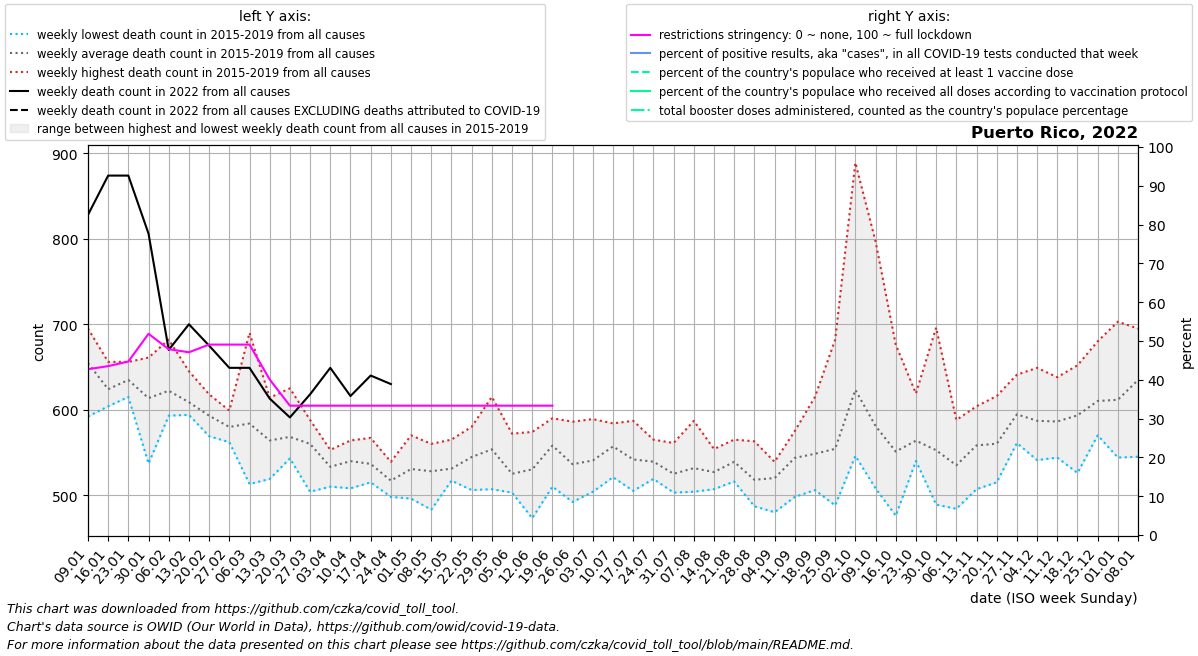

The table this chart was drawn from, first rows:
date, location, time_unit, time, deaths_2010_all_ages, deaths_2011_all_ages, deaths_2012_all_ages, deaths_2013_all_ages, deaths_2014_all_ages, deaths_2015_all_ages, deaths_2016_all_ages, deaths_2017_all_ages, deaths_2018_all_ages, deaths_2019_all_ages, deaths_2020_all_ages, deaths_2021_all_ages, deaths_2022_all_ages, new_deaths, new_cases_smoothed, new_tests_smoothed, positive_test_percent, stringency_index, people_vaccinated, people_fully_vaccinated
2022-01-09, Puerto Rico, weekly, 1, , , , , , 637.0, 592.0, 695.0, 685.0, 664.0, 545.0, 711.0, 828.0, , , 67046, , 42.73, , 
2022-01-16, Puerto Rico, weekly, 2, , , , , , 633.0, 615.0, 604.0, 656.0, 612.0, 585.0, 655.0, 874.0, , , 63139, , 43.52, , 
2022-01-23, Puerto Rico, weekly, 3, , , , , , 620.0, 615.0, 656.0, 646.0, 637.0, 660.0, 652.0, 874.0, , , 54094, , 44.71, , 
2022-01-30, Puerto Rico, weekly, 4, , , , , , 537.0, 661.0, 641.0, 608.0, 621.0, 619.0, 671.0, 806.0, , , 41252, , 51.85, , 
2022-02-06, Puerto Rico, weekly, 5, , , , , , 605.0, 682.0, 593.0, 617.0, 614.0, 576.0, 620.0, 670.0, , , 32134, , 47.89, , 
2022-02-13, Puerto Rico, weekly, 6, , , , , , 594.0, 645.0, 594.0, 598.0, 613.0, 597.0, 636.0, 700.0, , , 25073, , 47.09, , 
2022-02-20, Puerto Rico, weekly, 7, , , , , , 579.0, 598.0, 569.0, 601.0, 618.0, 611.0, 645.0, 675.0, , , 22975, , 49.07, , 
2022-02-27, Puerto Rico, weekly, 8, , , , , , 595.0, 599.0, 562.0, 576.0, 567.0, 603.0, 620.0, 649.0, , , 20927, , 49.07, , 
2022-03-06, Puerto Rico, weekly, 9, , , , , , 576.0, 513.0, 560.0, 690.0, 580.0, 619.0, 628.0, 649.0, , , 23413, , 49.07, , 
2022-03-13, Puerto Rico, weekly, 10, , , , , , 519.0, 528.0, 614.0, 586.0, 573.0, 618.0, 605.0, 613.0, , , 21160, , 40.08, , 
2022-03-20, Puerto Rico, weekly, 11, , , , , , 559.0, 566.0, 543.0, 625.0, 548.0, 606.0, 632.0, 591.0, , , 18624, , 33.33, , 
2022-03-27, Puerto Rico, weekly, 12, , , , , , 504.0, 588.0, 562.0, 577.0, 569.0, 616.0, 632.0, 618.0, , , 18307, , 33.33, , 
2022-04-03, Puerto Rico, weekly, 13, , , , , , 553.0, 510.0, 532.0, 540.0, 531.0, 639.0, 595.0, 649.0, , , 20921, , 33.33, , 
2022-04-10, Puerto Rico, weekly, 14, , , , , , 508.0, 549.0, 564.0, 557.0, 521.0, 572.0, 589.0, 616.0, , , 23453, , 33.33, , 
2022-04-17, Puerto Rico, weekly, 15, , , , , , 547.0, 527.0, 567.0, 515.0, 527.0, 592.0, 646.0, 640.0, , , 22251, , 33.33, , 
2022-04-24, Puerto Rico, weekly, 16, , , , , , 501.0, 515.0, 539.0, 498.0, 532.0, 558.0, 690.0, 630.0, , , 25584, , 33.33, , 
2022-05-01, Puerto Rico, weekly, 17, , , , , , 530.0, 503.0, 554.0, 496.0, 570.0, 545.0, 622.0, , , , 44870, , 33.33, , 
2022-05-08, Puerto Rico, weekly, 18, , , , , , 560.0, 483.0, 508.0, 530.0, 559.0, 542.0, 664.0, , , , 48630, , 33.33, , 
2022-05-15, Puerto Rico, weekly, 19, , , , , , 517.0, 524.0, 525.0, 565.0, 524.0, 562.0, 663.0, , , , 47873, , 33.33, , 
2022-05-22, Puerto Rico, weekly, 20, , , , , , 506.0, 524.0, 566.0, 547.0, 580.0, 539.0, 637.0, , , , 44910, , 33.33, , 
2022-05-29, Puerto Rico, weekly, 21, , , , , , 507.0, 551.0, 578.0, 517.0, 615.0, 551.0, 613.0, , , , 35924, , 33.33, , 
2022-06-05, Puerto Rico, weekly, 22, , , , , , 508.0, 536.0, 506.0, 503.0, 572.0, 561.0, 616.0, , , , 25232, , 33.33, , 
2022-06-12, Puerto Rico, weekly, 23, , , , , , 473.0, 563.0, 521.0, 520.0, 574.0, 586.0, 578.0, , , , 22654, , 33.33, , 
2022-06-19, Puerto Rico, weekly, 24, , , , , , 510.0, 548.0, 590.0, 575.0, 567.0, 560.0, 606.0, , , , 16830, , 33.33, , 
2022-06-26, Puerto Rico, weekly, 25, , , , , , 526.0, 527.0, 550.0, 492.0, 586.0, 590.0, 625.0, , , , , , , , 
2022-07-03, Puerto Rico, weekly, 26, , , , , , 504.0, 547.0, 551.0, 512.0, 589.0, 543.0, 640.0, , , , , , , , 
2022-07-10, Puerto Rico, weekly, 27, , , , , , 521.0, 584.0, 523.0, 574.0, 583.0, 556.0, 606.0, , , , , , , , 
2022-07-17, Puerto Rico, weekly, 28, , , , , , 529.0, 539.0, 505.0, 549.0, 587.0, 592.0, 586.0, , , , , , , , 
2022-07-24, Puerto Rico, weekly, 29, , , , , , 545.0, 522.0, 545.0, 519.0, 565.0, 591.0, 587.0, , , , , , , , 
2022-07-31, Puerto Rico, weekly, 30, , , , , , 503.0, 561.0, 547.0, 505.0, 509.0, 603.0, 588.0, , , , , , , , 
2022-08-07, Puerto Rico, weekly, 31, , , , , , 504.0, 552.0, 587.0, 506.0, 509.0, 644.0, 646.0, , , , , , , , 
2022-08-14, Puerto Rico, weekly, 32, , , , , , 527.0, 554.0, 507.0, 516.0, 531.0, 649.0, 685.0, , , , , , , , 
2022-08-21, Puerto Rico, weekly, 33, , , , , , 531.0, 535.0, 516.0, 548.0, 565.0, 667.0, 688.0, , , , , , , , 
2022-08-28, Puerto Rico, weekly, 34, , , , , , 498.0, 563.0, 487.0, 523.0, 519.0, 684.0, 682.0, , , , , , , , 
2022-09-04, Puerto Rico, weekly, 35, , , , , , 480.0, 517.0, 539.0, 531.0, 533.0, 605.0, 691.0, , , , , , , , 
2022-09-11, Puerto Rico, weekly, 36, , , , , , 560.0, 569.0, 575.0, 498.0, 516.0, 632.0, 712.0, , , , , , , , 
2022-09-18, Puerto Rico, weekly, 37, , , , , , 521.0, 533.0, 615.0, 506.0, 567.0, 625.0, 671.0, , , , , , , , 
2022-09-25, Puerto Rico, weekly, 38, , , , , , 488.0, 545.0, 682.0, 512.0, 544.0, 612.0, 682.0, , , , , , , , 
2022-10-02, Puerto Rico, weekly, 39, , , , , , 546.0, 571.0, 889.0, 552.0, 558.0, 625.0, 612.0, , , , , , , , 
2022-10-09, Puerto Rico, weekly, 40, , , , , , 551.0, 538.0, 797.0, 511.0, 508.0, 594.0, 583.0, , , , , , , , 
2022-10-16, Puerto Rico, weekly, 41, , , , , , 541.0, 537.0, 676.0, 476.0, 525.0, 648.0, 640.0, , , , , , , , 
2022-10-23, Puerto Rico, weekly, 42, , , , , , 540.0, 545.0, 619.0, 547.0, 568.0, 613.0, 588.0, , , , , , , , 
2022-10-30, Puerto Rico, weekly, 43, , , , , , 502.0, 489.0, 696.0, 557.0, 519.0, 600.0, 614.0, , , , , , , , 
2022-11-06, Puerto Rico, weekly, 44, , , , , , 484.0, 547.0, 588.0, 529.0, 527.0, 611.0, 621.0, , , , , , , , 
2022-11-13, Puerto Rico, weekly, 45, , , , , , 507.0, 569.0, 604.0, 531.0, 580.0, 628.0, 617.0, , , , , , , , 
2022-11-20, Puerto Rico, weekly, 46, , , , , , 515.0, 584.0, 616.0, 537.0, 549.0, 624.0, 614.0, , , , , , , , 
2022-11-27, Puerto Rico, weekly, 47, , , , , , 595.0, 561.0, 641.0, 595.0, 581.0, 677.0, 580.0, , , , , , , , 
2022-12-04, Puerto Rico, weekly, 48, , , , , , 543.0, 586.0, 649.0, 541.0, 616.0, 682.0, 601.0, , , , , , , , 
2022-12-11, Puerto Rico, weekly, 49, , , , , , 544.0, 638.0, 611.0, 586.0, 552.0, 677.0, 629.0, , , , , , , , 
2022-12-18, Puerto Rico, weekly, 50, , , , , , 582.0, 598.0, 652.0, 609.0, 526.0, 679.0, 632.0, , , , , , , , 
2022-12-25, Puerto Rico, weekly, 51, , , , , , 580.0, 680.0, 650.0, 571.0, 570.0, 711.0, 630.0, , , , , , , , 
2023-01-01, Puerto Rico, weekly, 52, , , , , , 574.0, 703.0, 613.0, 624.0, 544.0, 689.0, 700.0, , , , , , , , 
2023-01-08, Puerto Rico, weekly, 1, , , , , 637.0, 583.0, 695.0, 685.0, 664.0, 545.0, 689.0, 828.0, , , , , , , , 
